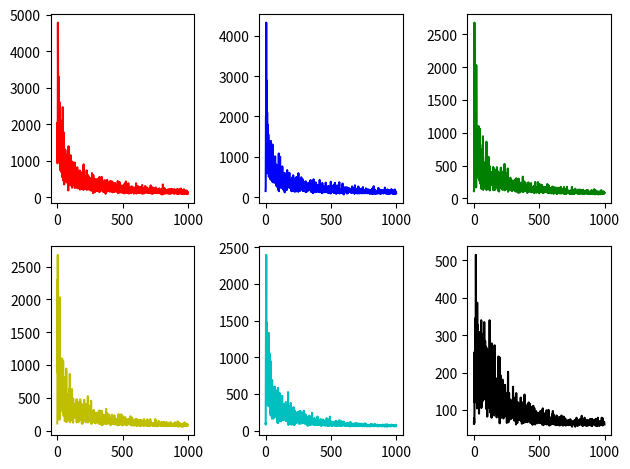

Write Python code to recreate this figure.
import matplotlib.pyplot as plt
import numpy as np



def define_Mazz(X_size , Y_size):
    Q0 = [] ; R0 = []
    for i in range(X_size):
        Q1 = []  ;   R1 = []
        for j in range(Y_size):
            dic = {}
            dic['Up'] = 0
            dic['Down'] = 0
            dic['Right'] = 0
            dic ['Left'] = 0
            if  j == 20-1 and i == 0 :
                R1.append(1000)
                Q1.append(dic)
            elif i >= 0 and i <= 17 and (j == 9 or j == 10)   :
                R1.append(-99)
                Q1.append(dic)
            else:
                R1.append(-1)
                Q1.append(dic)
        Q0.append(Q1)
        R0.append(R1)
    return Q0,R0
def best_move(x , y):
    cost = -9999999999
    for key,value in Q[x][y].items():
        if value > cost : move = key ; cost = value
    #print('Q['+str(x)+']['+str(y)+']= '+str(Q[x][y])+ '    best ='+str(move)+ '  cost='+str(cost))
    return move , cost
def MapIt():
    for i in range(20):
        result = []
        for j in range(20):
            move , cost = best_move(i , j)
            if move == 'Up' : move = '^'
            if move == 'Down': move = 'v'
            if move == 'Right': move = '>'
            if move == 'Left': move = "<"
            result.append(move)
            #result.append(val)
        print (result)
def Solve(P , x1 , y1 , alpha , gama):
    global Q
    if np.random.random_sample() > P:
        move = np.random.choice(['Up', 'Down', 'Left', 'Right'], 1, p=[0.25, 0.25, 0.25, 0.25])
        move = str(move)[1:-1].replace("'",'')
        current_val =  Q[x1][y1][move]
    else:
        [move , current_val] = best_move(x1 , y1)
    if move == 'Up' and x1 == 0:                    Q[x1][y1]['Up'] += R[x1][y1]
    elif move == 'Up' and x1 != 0:
            x1 -= 1
            next_dir , next_val = best_move(x1 , y1)
            Q[x1+1][y1]['Up'] += alpha * (R[x1][y1] + gama*(next_val) - current_val)
    elif move == 'Down' and x1 == 19:                 Q[x1][y1]['Down'] += R[x1][y1]
    elif move == 'Down' and x1 != 19:
            x1 += 1
            next_dir, next_val = best_move(x1, y1)
            Q[x1-1][y1]['Down'] += alpha * (R[x1][y1] + gama*(next_val) - current_val)
    elif move == 'Left' and y1 == 0:
            Q[x1][y1]['Left'] += R[x1][y1]
    elif move == 'Left' and y1 == 10 and x1 != 18 and x1 != 19:
            Q[x1][y1]['Left'] += R[x1][y1]
    elif move == 'Left' and y1 != 0  and (y1 != 10 or (x1 == 18 or x1 == 19)):
            y1 -= 1 ;
            next_dir, next_val = best_move(x1, y1)
            Q[x1][y1+1]['Left'] += alpha * (R[x1][y1] + gama*(next_val) - current_val)
    elif move == 'Right' and y1 == 19:
            Q[x1][y1]['Right'] += R[x1][y1]
    elif move == 'Right' and y1 == 9 and x1 != 18 and x1 != 19 :
            Q[x1][y1]['Right'] += R[x1][y1]
    elif  move == 'Right' and y1 != 19 and (y1 != 9 or (x1 == 18 or x1 == 19 )):
            y1 += 1
            next_dir, next_val = best_move(x1, y1)
            Q[x1][y1-1]['Right'] += alpha * (R[x1][y1] + gama*(next_val) - current_val)
    else:  print('!!!!!!!!!!!!!!!!! Error : Unknown status !!!!!!!!!!!!!!!!!!!!!!!'); print('x1 = '+str(x1)+ '  y1 = '+str(y1)+ '   move = '+move )
    return x1 , y1

def RL(deadline , P , LerningRate , gama ):
    path = []
    for w in range(deadline):
        x1 = 0
        y1 = 0
        counter = 0
        while True:
            #print counter
            #print(' i am in i='+str(i)+' j='+str(j))
            x1 , y1 = Solve(P , x1 , y1 , LerningRate , gama)
            counter += 1
            if x1 == 0 and y1 == 19:
                break

        #print (w , counter)
        path.append(counter)
    return path

gama_list = [ 0.4 , 0.5 , 0.6 , 0.7 , 0.8 , 0.9 ]
result = ''
rep = []
#for gama in gama_list:
P = 0.85
deadline = 1000
alpha = 0.1
Q,R = define_Mazz(20 , 20)


Q, R = define_Mazz(20, 20)
x = np.arange(1000)

result = RL(deadline , P , alpha , gama_list[0] )
print('======================================= gama   '+str(gama_list[0])+' =======================================')
MapIt() ; rep.append(result)

result =RL(deadline , P , alpha , gama_list[1] )
print('======================================= gama   '+str(gama_list[1])+' =======================================')
MapIt() ; rep.append(result) ;

result =RL(deadline , P , alpha , gama_list[2] )
print('======================================= gama   '+str(gama_list[2])+' =======================================')
MapIt() ; rep.append(result) ;

result =RL(deadline , P , alpha , gama_list[3] )
print('======================================= gama   '+str(gama_list[3])+' =======================================')
MapIt() ; rep.append(result) ;

result =RL(deadline , P , alpha , gama_list[4] )
print('======================================= gama   '+str(gama_list[4])+' =======================================')
MapIt() ; rep.append(result) ;

result =RL(deadline , P , alpha , gama_list[5] )
print('======================================= gama   '+str(gama_list[5])+' =======================================')
MapIt() ; rep.append(result) ;

fig = plt.figure()
ax1 = fig.add_subplot(2,3,1)
ax1.plot(x , rep[0] , 'r')
ax2 = fig.add_subplot(2,3,2)
ax2.plot(x , rep[1] , 'b')
ax3 = fig.add_subplot(2,3,3)
ax3.plot(x , rep[3] , 'g')
ax4 = fig.add_subplot(2,3,4)
ax4.plot(x , rep[3] , 'y')
ax5 = fig.add_subplot(2,3,5)
ax5.plot(x , rep[4] , 'c')
ax6 = fig.add_subplot(2,3,6)
ax6.plot(x , rep[5] , 'k')

plt.show()

fig.tight_layout()

plt.show()